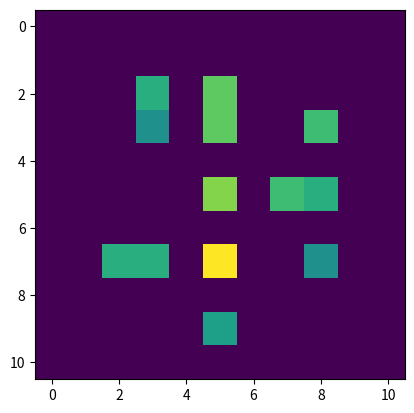

Here is the Python script that generated this plot:
#!/usr/bin/env python3
# -*- coding: utf-8 -*-
"""
Created on Tue Mar 29 14:04:04 2022

@author: 21100696
"""

#0 : route
#1 : maison 6-12
#2 : residence 7-12
#3 : usine 8-16
#4 : immeuble 12-20
#5 : gratte ciel 30-120

import numpy as np
import random
import matplotlib.pyplot as plt

def cityConcentric(n,m, graph=False):
    #len(matrice) >= 10
    """Creer une ville sur un modele concentrique de taille n*m"""
    if n%2 == 0:
        n=n+1
        m=m+1
    grid = np.zeros((n,m), dtype=int) 
    rgrid = np.zeros((n,m), dtype=int) 
    M = [n//2,n//2]
        
    circles = {}
    for i in range(n//12,n//2,n//10):
        circles[i] = [[M[0],M[1]],i]
    
    xx = np.arange(grid.shape[0])
    yy = np.arange(grid.shape[1])
    for val in circles.values():
        radius = val[1]
        inside = (xx[:, None] - val[0][0])**2 + (yy - val[0][1])**2 <= radius**2
        grid = grid | inside
        rgrid += grid
    if graph:
        plt.imshow(rgrid)
        plt.show()
    return rgrid

def densite1(M,dm,dp):
    """Supprime aleatoirement certains batiments, pour avoir un modele se rapprochant de la realite, densite moins => plus de batiment 5, densite plus"""
    n=len(M)
    m = n//2
    for i in range(m+1):
        for j in range(m+1):
            if(M[i][j]>0):
                L=[M[i][j]]*(M[i][j]*dm)+[0]*dp
                M[i][j]=random.choice(L)
                M[n-i-1][n-j-1]=M[i][j]
                M[n-i-1][j]=M[i][j]
                M[i][n-j-1]=M[i][j]
    plt.imshow(M)
    plt.show()

def densite2(M,dm,dp):
    #plus lent
    n=len(M)
    m = n//2
    for i in range(m+1):
        for j in range(m+1):
            if(M[i][j]>0):
                L=[M[i][j]]*(M[i][j]*dm)+[0]*dp
                M[i][j]=random.choice(L)
                M[n-i-1][n-j-1]=random.choice(L)
                M[n-i-1][j]=random.choice(L)
                M[i][n-j-1]=random.choice(L)
    plt.imshow(M)
    plt.show()
    
def cityRoad1(city,e, graph=False):
    """Creer une matrice pour les routes"""
    n=len(city)
    x = np.zeros((n,1), dtype=int) 
    M = n//2
    j = 1
    A = 1
    while(A<M):
        x[M+A] = -1
        x[M-A] = -1
        A += j
        j += e
    #changer aussi les valeurs de city en même temps
    road, roadT = np.meshgrid(x, x)
    road = road+roadT
    if graph:
        print(road)
        plt.imshow(road)
        plt.show()
    return road

def cityRoad2(city,e, graph=False):
    n=len(city)
    x = np.zeros((n,1), dtype=int) 
    M = n//2
    A = 1
    while(A<M):
        x[M+A] = -1
        x[M-A] = -1
        A += e
    #changer aussi les valeurs de city en même temps
    road, roadT = np.meshgrid(x, x)
    road = road+roadT
    if graph:
        plt.imshow(road)
        plt.show()
    return road

def matrice_up(M1,M2):
    #lent
    """Applique la matrice des routes sur la matrice de la ville"""
    plt.imshow(M2)
    plt.show()
    for i in range(len(M1)):
        for j in range(len(M1)):
            if(M1[i][j])!=0:
                M2[i][j]=M1[i][j]
    plt.imshow(M2)
    plt.show()

def matrice_up2(M1,M2):
    #plus rapide mais symmétrique
    plt.imshow(M2)
    plt.show()

    for i in range(len(M1)):
        if(M1[0, i])!=0:
                M2[:, i]=M1[: ,i]
                M2[i, :]=M1[i, :]
    plt.imshow(M2)
    plt.show()

            
def build1(M):
    """Fragmente legerement le centre ville"""
    #version symmétrique
    n=len(M)
    m = n//2
    for i in range(m+1):
        for j in range(m+1):
            if(M[i][j]>0):
                M[i][j]=random.choice([M[i][j],random.randint(M[i][j]-1,M[i][j]+1)])
                M[n-i-1][n-j-1]=M[i][j]
                M[n-i-1][j]=M[i][j]
                M[i][n-j-1]=M[i][j]
    plt.imshow(M)
    plt.show()

def build2(M):
    #version lente
    n=len(M)
    m = n//2
    for i in range(m+1):
        for j in range(m+1):
            if(M[i][j]>0 & M[i][j]!=5):
                M[i][j]=random.choice([M[i][j],random.randint(M[i][j]-1,M[i][j]+1)])
                M[n-i-1][n-j-1]=random.choice([M[n-i-1][n-j-1],random.randint(M[n-i-1][n-j-1]-1,M[n-i-1][n-j-1]+1)])
                M[n-i-1][j]=random.choice([M[n-i-1][j],random.randint(M[n-i-1][j]-1,M[n-i-1][j]+1)])
                M[i][n-j-1]=random.choice([M[i][n-j-1],random.randint(M[i][n-j-1]-1,M[i][n-j-1]+1)])
            if(M[i][j]==5):
                M[i][j]=random.choice([M[i][j],random.randint(M[i][j]-1,M[i][j])])
                M[n-i-1][n-j-1]=random.choice([M[n-i-1][n-j-1],random.randint(M[n-i-1][n-j-1]-1,M[n-i-1][n-j-1])])
                M[n-i-1][j]=random.choice([M[n-i-1][j],random.randint(M[n-i-1][j]-1,M[n-i-1][j])])
                M[i][n-j-1]=random.choice([M[i][n-j-1],random.randint(M[i][n-j-1]-1,M[i][n-j-1])])
    plt.imshow(M)
    plt.show()
    
def hauteur(M):
    Mhauteur = np.zeros((len(M),len(M)), dtype=int) 
    d = { 1:(6,12), 2:(7,12), 3:(8,16), 4:(12,20), 5:(30,120)}
    for i in range(len(M)):
        for j in range(len(M)):
            if M[i][j] > 0:
                #print(M[i][j])
                Min = d[M[i][j]][0]
                Max = d[M[i][j]][1]
                Mhauteur[i][j] = random.randint(Min,Max)
    print(Mhauteur)
    plt.imshow(Mhauteur)
    plt.show()
            
g = cityConcentric(10,10)
plt.imshow(g)
plt.show()

print("buildings")
#build1(g)
build2(g)

print("densité")
densite2(g,1,2)

print("road")
r = cityRoad2(g,5,False)  
matrice_up2(r,g)
 
print("hauteur")
hauteur(g)



n=len(g)
m = n//2
print(g[m-4:m+5,m-4:m+5])
#matrice_up(r,g) 
